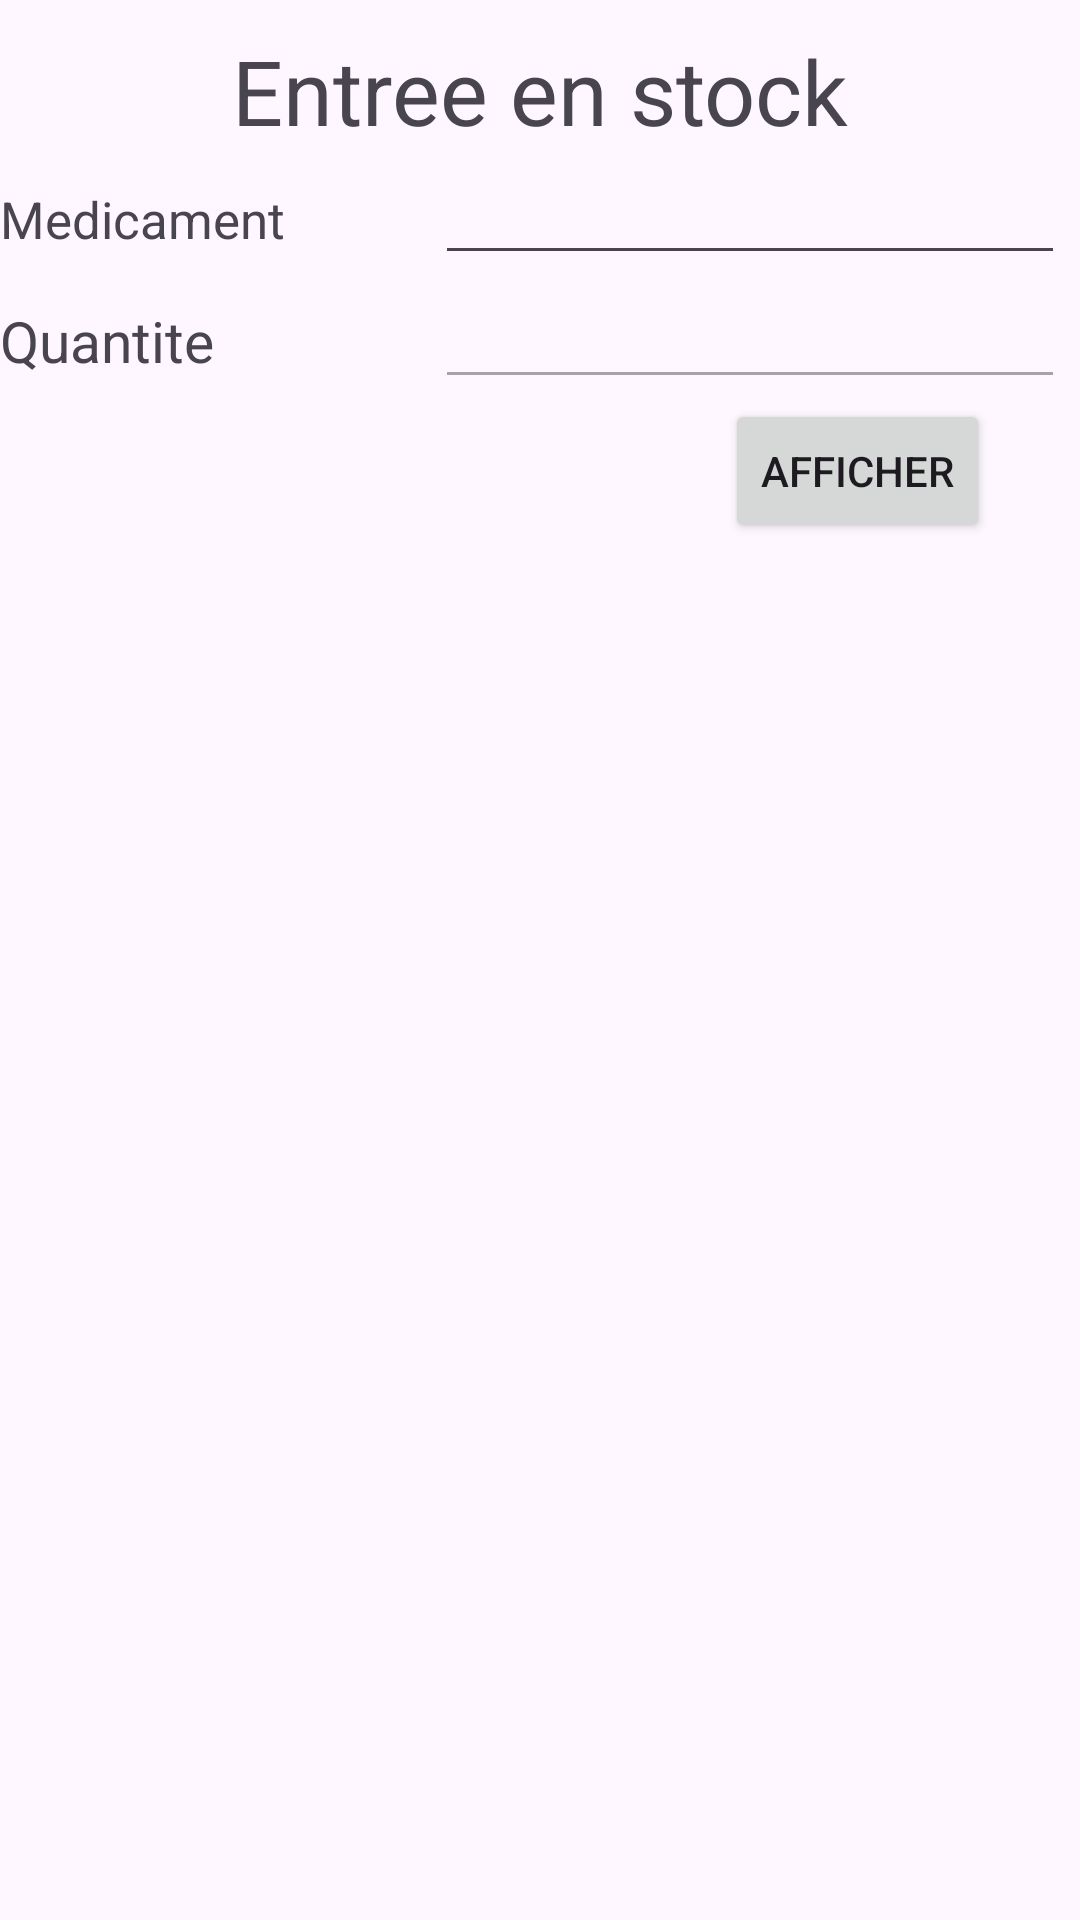

Layout XML and referenced resources for this Android screen:
<!-- AndroidManifest.xml: application theme Theme.LearnVoley -->
<!-- res/layout/activity_entree.xml -->
<?xml version="1.0" encoding="utf-8"?>
<androidx.constraintlayout.widget.ConstraintLayout
        xmlns:android="http://schemas.android.com/apk/res/android"
        xmlns:tools="http://schemas.android.com/tools"
        xmlns:app="http://schemas.android.com/apk/res-auto"
        android:layout_width="match_parent"
        android:layout_height="match_parent"
        tools:context=".EntreeActivity">
    <TextView
        android:layout_width="wrap_content"
        android:layout_height="wrap_content"
        android:text="Entree en stock"
        app:layout_constraintEnd_toEndOf="parent"
        app:layout_constraintStart_toStartOf="parent"
        app:layout_constraintTop_toTopOf="parent"
        android:layout_marginTop="10dp"
        android:textSize="30sp"
        android:id="@+id/title"/>
    <LinearLayout
        android:layout_width="match_parent"
        android:layout_height="wrap_content"
        android:id="@+id/medicamentField"
        android:weightSum="5"
        app:layout_constraintEnd_toEndOf="parent"
        app:layout_constraintStart_toStartOf="parent"
        app:layout_constraintTop_toBottomOf="@id/title"
        >
        <TextView
            android:layout_width="0dp"
            android:layout_height="wrap_content"
            android:text="Medicament"
            android:layout_weight="2"
            android:textSize="17sp"
            />
        <EditText
            android:layout_width="0dp"
            android:layout_weight="3"
            android:layout_height="wrap_content"
            android:layout_marginStart="5dp"
            android:layout_marginEnd="5dp"
            android:id="@+id/medicament"
            />
    </LinearLayout>
    <LinearLayout
            android:layout_width="match_parent"
            android:layout_height="wrap_content"
            android:id="@+id/QuantiteField"
            android:weightSum="5"
            app:layout_constraintEnd_toEndOf="parent"
            app:layout_constraintStart_toStartOf="parent"
            app:layout_constraintTop_toBottomOf="@id/medicamentField" >
        <TextView
                android:layout_width="0dp"
                android:layout_height="wrap_content"
                android:text="Quantite"
                android:textSize="19sp"
                android:layout_weight="2"
        />
        <EditText
                android:layout_weight="3"
                android:layout_width="0dp"
                android:layout_height="wrap_content"
                android:layout_marginStart="5dp"
                android:layout_marginEnd="5dp"
                android:id="@+id/quantite"
                android:enabled="false"
        />
    </LinearLayout>
    <Button
            android:layout_width="wrap_content"
            android:layout_height="wrap_content"
            android:text="AFFICHER"
            android:layout_marginEnd="30dp"
            android:layout_marginStart="30dp"
            app:layout_constraintEnd_toEndOf="parent"
            app:layout_constraintTop_toBottomOf="@id/QuantiteField"
            />
</androidx.constraintlayout.widget.ConstraintLayout>
<!-- resources referenced by this layout -->
<resources>
  <style name="Theme.LearnVoley" parent="Base.Theme.LearnVoley" />
  <style name="Base.Theme.LearnVoley" parent="Theme.Material3.DayNight.NoActionBar">
          
          
      </style>
</resources>
